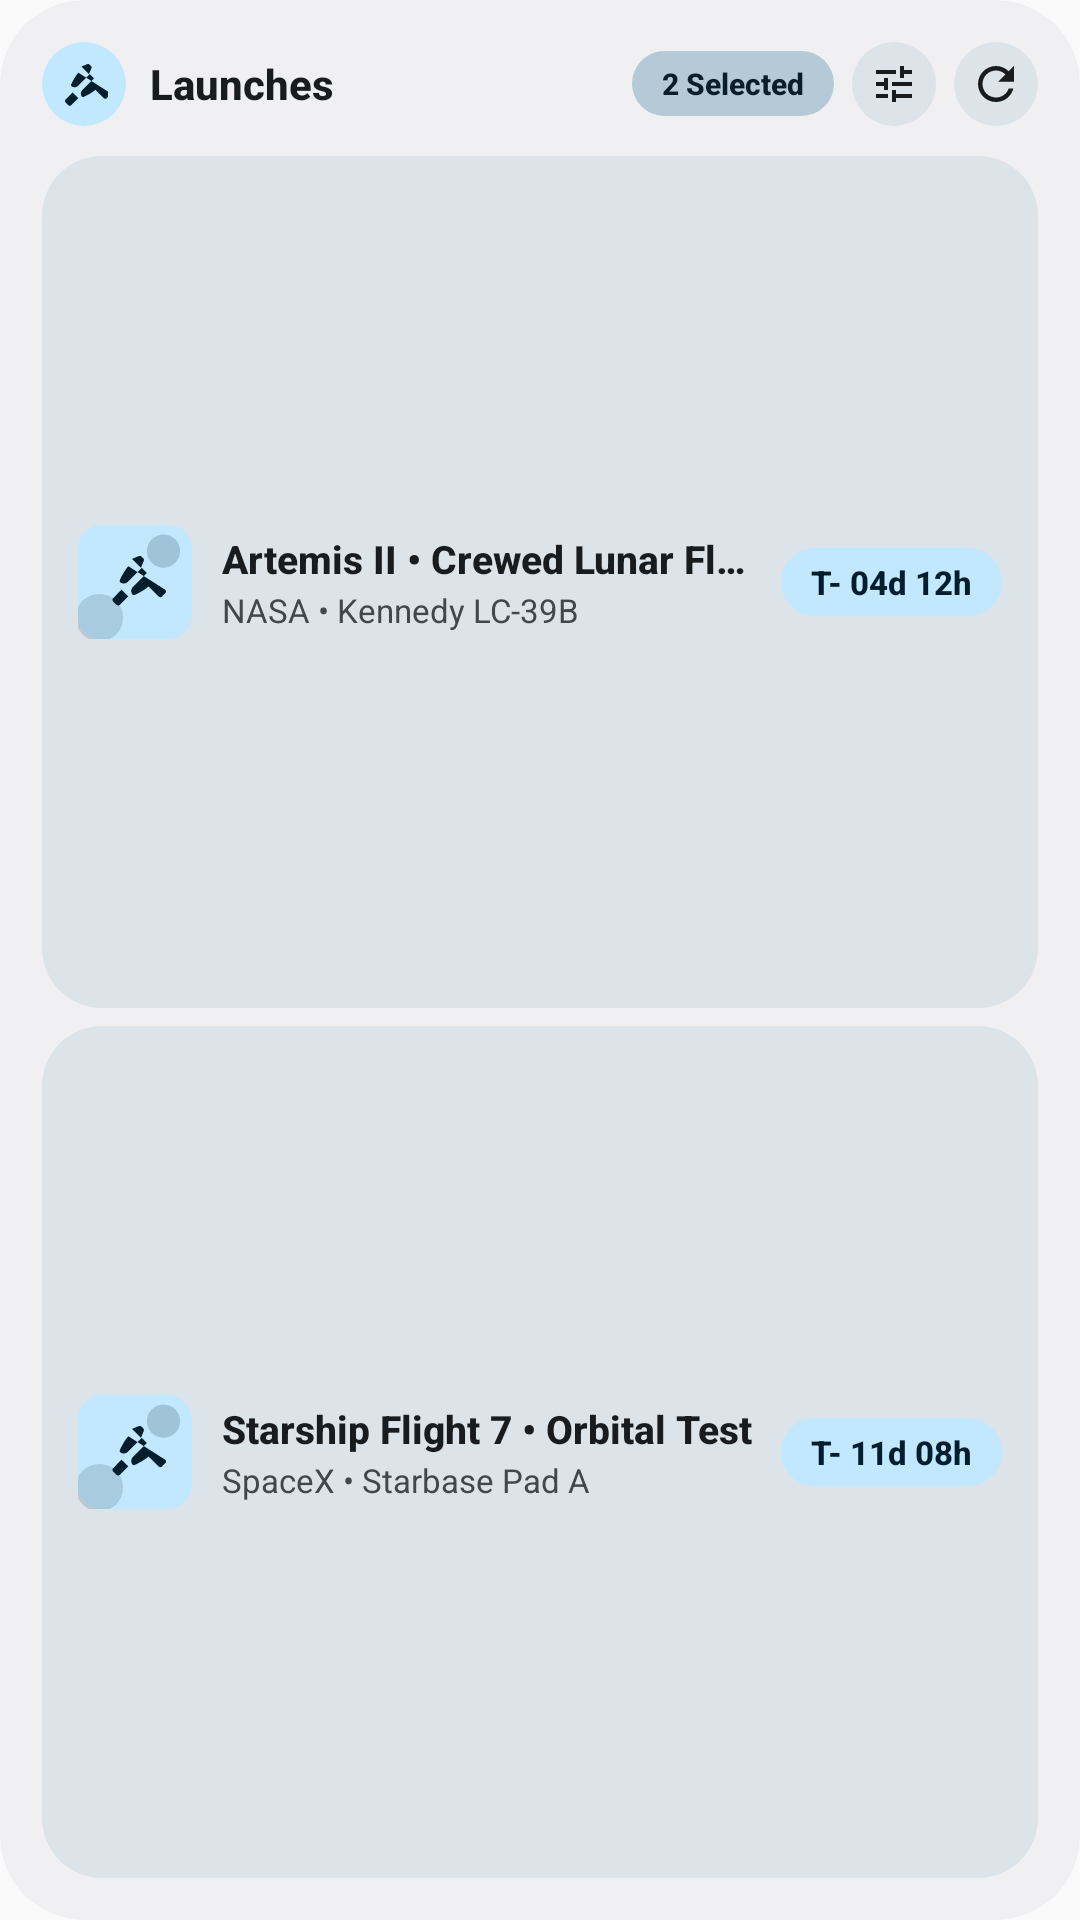

Reconstruct the res/layout file that produces this screen, plus the resources it refers to.
<!-- AndroidManifest.xml: application theme Theme.ProjectAsteria -->
<!-- res/layout/launch_app_widget_layout.xml -->
<?xml version="1.0" encoding="utf-8"?>
<FrameLayout xmlns:android="http://schemas.android.com/apk/res/android"
    android:id="@+id/launch_widget_root"
    android:layout_width="match_parent"
    android:layout_height="match_parent"
    android:background="@drawable/launch_widget_background"
    android:clipToOutline="true"
    android:padding="14dp">

    <LinearLayout
        android:id="@+id/launch_widget_content"
        android:layout_width="match_parent"
        android:layout_height="match_parent"
        android:orientation="vertical">

        <LinearLayout
            android:layout_width="match_parent"
            android:layout_height="wrap_content"
            android:gravity="center_vertical"
            android:orientation="horizontal">

            <ImageView
                android:layout_width="28dp"
                android:layout_height="28dp"
                android:background="@drawable/launch_widget_icon_bg"
                android:contentDescription="@null"
                android:padding="6dp"
                android:src="@drawable/ic_rocket_launch_24" />

            <TextView
                android:id="@+id/launch_widget_header_label"
                android:layout_width="0dp"
                android:layout_height="wrap_content"
                android:layout_marginStart="8dp"
                android:layout_weight="1"
                android:ellipsize="end"
                android:fontFamily="sans-serif-medium"
                android:maxLines="1"
                android:text="Launches"
                android:textColor="@color/m3e_widget_on_surface"
                android:textSize="14sp"
                android:textStyle="bold" />

            <TextView
                android:id="@+id/launch_widget_badge"
                android:layout_width="wrap_content"
                android:layout_height="wrap_content"
                android:background="@drawable/launch_widget_badge_bg"
                android:fontFamily="sans-serif-medium"
                android:paddingHorizontal="10dp"
                android:paddingVertical="4dp"
                android:text="2 Selected"
                android:textColor="@color/m3e_widget_on_secondary_container"
                android:textSize="10sp"
                android:textStyle="bold" />

            <ImageView
                android:id="@+id/launch_widget_btn_configure"
                android:layout_width="28dp"
                android:layout_height="28dp"
                android:layout_marginStart="6dp"
                android:background="@drawable/launch_widget_btn_bg"
                android:contentDescription="Select launches for widget"
                android:padding="6dp"
                android:src="@drawable/ic_tune_24" />

            <ImageView
                android:id="@+id/launch_widget_btn_refresh"
                android:layout_width="28dp"
                android:layout_height="28dp"
                android:layout_marginStart="6dp"
                android:background="@drawable/launch_widget_btn_bg"
                android:contentDescription="Refresh launch widget"
                android:padding="5dp"
                android:src="@drawable/ic_refresh_24" />
        </LinearLayout>

        <ListView
            android:id="@+id/launch_widget_single_list"
            android:layout_width="match_parent"
            android:layout_height="match_parent"
            android:layout_marginTop="10dp"
            android:divider="@android:color/transparent"
            android:dividerHeight="8dp"
            android:scrollbars="none"
            android:visibility="gone" />

        <ListView
            android:id="@+id/launch_widget_multi_list"
            android:layout_width="match_parent"
            android:layout_height="match_parent"
            android:layout_marginTop="10dp"
            android:divider="@android:color/transparent"
            android:dividerHeight="6dp"
            android:scrollbars="none"
            android:visibility="gone" />

        <LinearLayout
            android:id="@+id/launch_widget_preview_container"
            android:layout_width="match_parent"
            android:layout_height="match_parent"
            android:layout_marginTop="10dp"
            android:orientation="vertical"
            android:visibility="visible">

            <LinearLayout
                android:layout_width="match_parent"
                android:layout_height="0dp"
                android:layout_weight="1"
                android:background="@drawable/launch_widget_slot_bg"
                android:gravity="center_vertical"
                android:orientation="horizontal"
                android:paddingHorizontal="12dp"
                android:paddingVertical="6dp">

                <ImageView
                    android:layout_width="38dp"
                    android:layout_height="38dp"
                    android:contentDescription="@null"
                    android:src="@drawable/launch_widget_photo_placeholder" />

                <LinearLayout
                    android:layout_width="0dp"
                    android:layout_height="wrap_content"
                    android:layout_marginStart="10dp"
                    android:layout_weight="1"
                    android:orientation="vertical">

                    <TextView
                        android:layout_width="match_parent"
                        android:layout_height="wrap_content"
                        android:ellipsize="end"
                        android:fontFamily="sans-serif-medium"
                        android:maxLines="1"
                        android:text="Artemis II • Crewed Lunar Flyby"
                        android:textColor="@color/m3e_widget_on_surface"
                        android:textSize="13sp"
                        android:textStyle="bold" />

                    <TextView
                        android:layout_width="match_parent"
                        android:layout_height="wrap_content"
                        android:layout_marginTop="1dp"
                        android:ellipsize="end"
                        android:maxLines="1"
                        android:text="NASA • Kennedy LC-39B"
                        android:textColor="@color/m3e_widget_on_surface_variant"
                        android:textSize="11sp" />
                </LinearLayout>

                <TextView
                    android:layout_width="wrap_content"
                    android:layout_height="wrap_content"
                    android:layout_marginStart="8dp"
                    android:background="@drawable/launch_widget_pill_bg"
                    android:fontFamily="sans-serif-medium"
                    android:paddingHorizontal="10dp"
                    android:paddingVertical="4dp"
                    android:text="T- 04d 12h"
                    android:textColor="@color/m3e_widget_on_primary_container"
                    android:textSize="11sp"
                    android:textStyle="bold" />
            </LinearLayout>

            <LinearLayout
                android:layout_width="match_parent"
                android:layout_height="0dp"
                android:layout_marginTop="6dp"
                android:layout_weight="1"
                android:background="@drawable/launch_widget_slot_bg"
                android:gravity="center_vertical"
                android:orientation="horizontal"
                android:paddingHorizontal="12dp"
                android:paddingVertical="6dp">

                <ImageView
                    android:layout_width="38dp"
                    android:layout_height="38dp"
                    android:contentDescription="@null"
                    android:src="@drawable/launch_widget_photo_placeholder" />

                <LinearLayout
                    android:layout_width="0dp"
                    android:layout_height="wrap_content"
                    android:layout_marginStart="10dp"
                    android:layout_weight="1"
                    android:orientation="vertical">

                    <TextView
                        android:layout_width="match_parent"
                        android:layout_height="wrap_content"
                        android:ellipsize="end"
                        android:fontFamily="sans-serif-medium"
                        android:maxLines="1"
                        android:text="Starship Flight 7 • Orbital Test"
                        android:textColor="@color/m3e_widget_on_surface"
                        android:textSize="13sp"
                        android:textStyle="bold" />

                    <TextView
                        android:layout_width="match_parent"
                        android:layout_height="wrap_content"
                        android:layout_marginTop="1dp"
                        android:ellipsize="end"
                        android:maxLines="1"
                        android:text="SpaceX • Starbase Pad A"
                        android:textColor="@color/m3e_widget_on_surface_variant"
                        android:textSize="11sp" />
                </LinearLayout>

                <TextView
                    android:layout_width="wrap_content"
                    android:layout_height="wrap_content"
                    android:layout_marginStart="8dp"
                    android:background="@drawable/launch_widget_pill_bg"
                    android:fontFamily="sans-serif-medium"
                    android:paddingHorizontal="10dp"
                    android:paddingVertical="4dp"
                    android:text="T- 11d 08h"
                    android:textColor="@color/m3e_widget_on_primary_container"
                    android:textSize="11sp"
                    android:textStyle="bold" />
            </LinearLayout>
        </LinearLayout>
    </LinearLayout>

    <LinearLayout
        android:id="@+id/launch_widget_empty_state"
        android:layout_width="match_parent"
        android:layout_height="match_parent"
        android:background="@drawable/launch_widget_slot_bg"
        android:gravity="center"
        android:orientation="vertical"
        android:padding="16dp"
        android:visibility="gone">

        <ImageView
            android:layout_width="40dp"
            android:layout_height="40dp"
            android:background="@drawable/launch_widget_icon_bg"
            android:contentDescription="@null"
            android:padding="8dp"
            android:src="@drawable/ic_rocket_launch_24" />

        <TextView
            android:layout_width="wrap_content"
            android:layout_height="wrap_content"
            android:layout_marginTop="8dp"
            android:fontFamily="sans-serif-medium"
            android:text="No Launches Selected"
            android:textColor="@color/m3e_widget_on_surface"
            android:textSize="14sp"
            android:textStyle="bold" />

        <TextView
            android:layout_width="wrap_content"
            android:layout_height="wrap_content"
            android:layout_marginTop="2dp"
            android:gravity="center"
            android:text="Tap to pick launches for this widget"
            android:textColor="@color/m3e_widget_on_surface_variant"
            android:textSize="11sp" />
    </LinearLayout>

</FrameLayout>
<!-- resources referenced by this layout -->
<resources>
  <color name="m3e_widget_on_primary_container">@android:color/system_accent1_900</color>
  <color name="m3e_widget_on_secondary_container">@android:color/system_accent2_900</color>
  <color name="m3e_widget_on_surface">@android:color/system_neutral1_900</color>
  <color name="m3e_widget_on_surface_variant">@android:color/system_neutral2_700</color>
  <!-- drawable ic_refresh_24 (drawable) -->
  <vector xmlns:android="http://schemas.android.com/apk/res/android"
      android:width="24dp"
      android:height="24dp"
      android:viewportWidth="24"
      android:viewportHeight="24">
      <path
          android:fillColor="@color/m3e_widget_on_surface"
          android:pathData="M17.65,6.35C16.2,4.9 14.21,4 12,4c-4.42,0 -7.99,3.58 -7.99,8s3.57,8 7.99,8c3.73,0 6.84,-2.55 7.73,-6h-2.08c-0.82,2.33 -3.04,4 -5.65,4 -3.31,0 -6,-2.69 -6,-6s2.69,-6 6,-6c1.66,0 3.14,0.69 4.22,1.78L13,11h7V4l-2.35,2.35z"/>
  </vector>
  <!-- drawable ic_tune_24 (drawable) -->
  <?xml version="1.0" encoding="utf-8"?>
  <vector xmlns:android="http://schemas.android.com/apk/res/android"
      android:width="24dp"
      android:height="24dp"
      android:viewportWidth="24"
      android:viewportHeight="24">
      <path
          android:fillColor="@color/m3e_widget_on_surface"
          android:pathData="M3,17v2h6v-2L3,17zM3,5v2h10L13,5L3,5zM13,21v-2h8v-2h-8v-2h-2v6h2zM7,9v2L3,11v2h4v2h2L9,9L7,9zM21,13v-2L11,11v2h10zM15,9h2L17,7h4L21,5h-4L17,3h-2v6z" />
  </vector>
  <!-- drawable launch_widget_background (drawable) -->
  <?xml version="1.0" encoding="utf-8"?>
  <shape xmlns:android="http://schemas.android.com/apk/res/android"
      android:shape="rectangle">
      <solid android:color="@color/m3e_widget_surface" />
      <corners android:radius="@android:dimen/system_app_widget_background_radius" />
  </shape>
  <!-- drawable launch_widget_badge_bg (drawable) -->
  <?xml version="1.0" encoding="utf-8"?>
  <shape xmlns:android="http://schemas.android.com/apk/res/android"
      android:shape="rectangle">
      <solid android:color="@color/m3e_widget_secondary_container" />
      <corners android:radius="999dp" />
  </shape>
  <!-- drawable launch_widget_btn_bg (drawable) -->
  <?xml version="1.0" encoding="utf-8"?>
  <shape xmlns:android="http://schemas.android.com/apk/res/android"
      android:shape="oval">
      <solid android:color="@color/m3e_widget_surface_container" />
  </shape>
  <!-- drawable launch_widget_icon_bg (drawable) -->
  <?xml version="1.0" encoding="utf-8"?>
  <shape xmlns:android="http://schemas.android.com/apk/res/android"
      android:shape="oval">
      <solid android:color="@color/m3e_widget_primary_container" />
  </shape>
  <!-- drawable launch_widget_pill_bg (drawable) -->
  <?xml version="1.0" encoding="utf-8"?>
  <shape xmlns:android="http://schemas.android.com/apk/res/android"
      android:shape="rectangle">
      <solid android:color="@color/m3e_widget_primary_container" />
      <corners android:radius="999dp" />
  </shape>
  <!-- drawable launch_widget_slot_bg (drawable) -->
  <?xml version="1.0" encoding="utf-8"?>
  <shape xmlns:android="http://schemas.android.com/apk/res/android"
      android:shape="rectangle">
      <solid android:color="@color/m3e_widget_surface_container" />
      <corners android:radius="20dp" />
  </shape>
  <style name="Theme.ProjectAsteria" parent="android:Theme.Material.Light.NoActionBar">
          
          <item name="android:windowSplashScreenBackground">#0A0A0F</item>
      </style>
  <color name="m3e_widget_surface">@android:color/system_neutral1_50</color>
  <color name="m3e_widget_secondary_container">@android:color/system_accent2_200</color>
  <color name="m3e_widget_surface_container">@android:color/system_neutral2_100</color>
  <color name="m3e_widget_primary_container">@android:color/system_accent1_100</color>
</resources>
